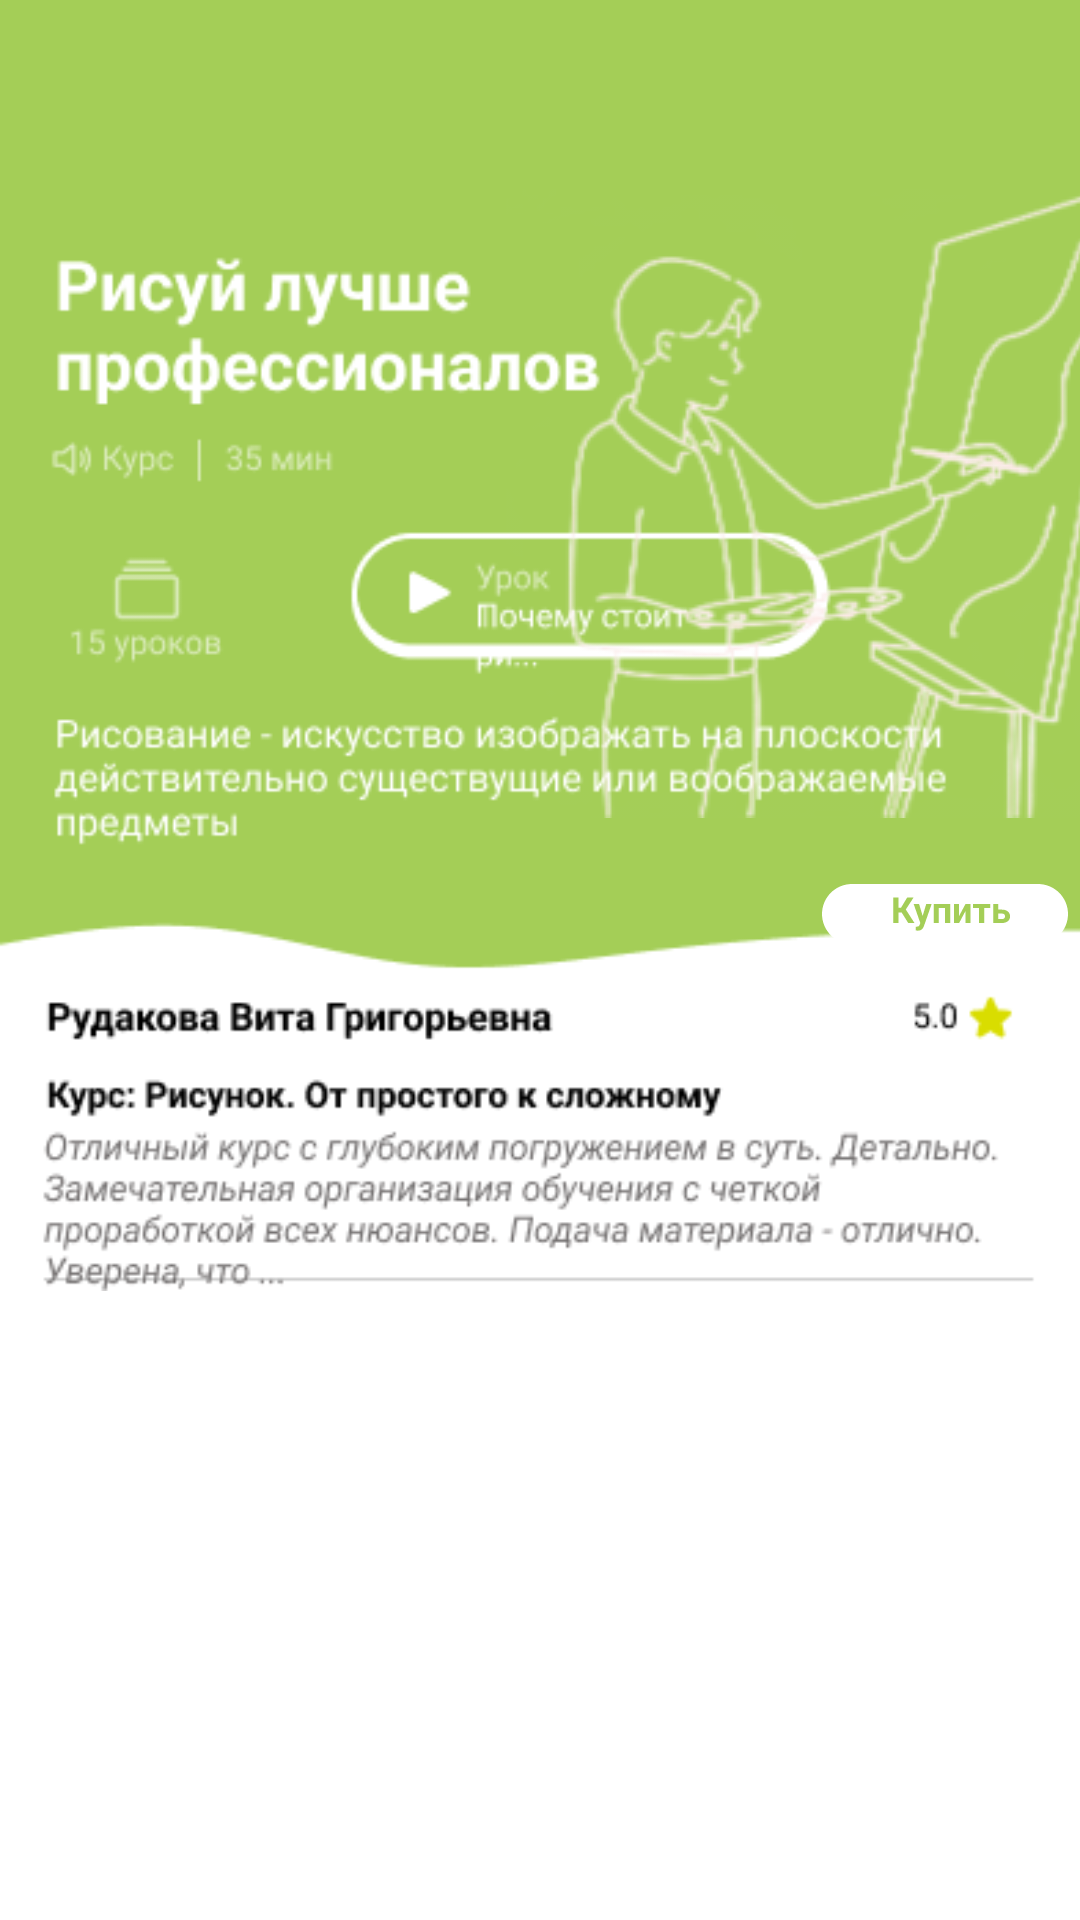

Produce the Android XML layout that renders to this screen, including the resource entries it uses.
<!-- AndroidManifest.xml: application theme Theme.LST_App -->
<!-- res/layout/activity_vinfo.xml -->
<?xml version="1.0" encoding="utf-8"?>
<androidx.constraintlayout.widget.ConstraintLayout xmlns:android="http://schemas.android.com/apk/res/android"
    xmlns:app="http://schemas.android.com/apk/res-auto"
    xmlns:tools="http://schemas.android.com/tools"
    android:layout_width="match_parent"
    android:layout_height="match_parent"
    tools:context=".main.video.VInfoActivity">

    <ImageView
        android:id="@+id/imageView21"
        android:layout_width="match_parent"
        android:layout_height="wrap_content"
        android:adjustViewBounds="true"
        android:scaleType="centerCrop"
        app:layout_constraintEnd_toEndOf="parent"
        app:layout_constraintStart_toStartOf="parent"
        app:layout_constraintTop_toTopOf="parent"
        app:srcCompat="@drawable/f_vid" />

    <ImageView
        android:id="@+id/imageView22"
        android:layout_width="wrap_content"
        android:layout_height="wrap_content"
        android:layout_marginEnd="-50dp"
        app:layout_constraintBottom_toBottomOf="@+id/imageView21"
        app:layout_constraintEnd_toEndOf="parent"
        app:layout_constraintTop_toTopOf="@+id/imageView21"
        app:layout_constraintVertical_bias="0.18"
        app:srcCompat="@drawable/pule" />

    <ImageButton
        android:id="@+id/imageButton6"
        android:layout_width="wrap_content"
        android:layout_height="wrap_content"
        android:background="@android:color/transparent"
        app:layout_constraintBottom_toBottomOf="@+id/imageView21"
        app:layout_constraintEnd_toEndOf="parent"
        app:layout_constraintTop_toBottomOf="@+id/imageView22"
        app:layout_constraintVertical_bias="0.17000002"
        app:srcCompat="@drawable/buy" />
</androidx.constraintlayout.widget.ConstraintLayout>
<!-- resources referenced by this layout -->
<resources>
  <!-- drawable buy (drawable) -->
  <vector xmlns:android="http://schemas.android.com/apk/res/android"
      android:width="90dp"
      android:height="28dp"
      android:viewportWidth="90"
      android:viewportHeight="28">
    <path
        android:pathData="M14,0C8.477,0 4,4.477 4,10C4,15.523 8.477,20 14,20H76C81.523,20 86,15.523 86,10C86,4.477 81.523,0 76,0H14ZM29.525,7.914V4.469H27.768V13H29.525V9.479H30.535L32.742,13H34.828L31.929,8.489L34.553,4.469H32.42L30.346,7.914H29.525ZM36.776,13.02L34.547,6.66H36.357L37.551,10.643L38.742,6.66H40.553L38.004,13.955C37.949,14.115 37.875,14.287 37.781,14.471C37.691,14.654 37.568,14.828 37.412,14.992C37.26,15.16 37.066,15.297 36.832,15.402C36.602,15.508 36.318,15.561 35.982,15.561C35.822,15.561 35.691,15.551 35.59,15.531C35.488,15.512 35.367,15.484 35.227,15.449V14.213H35.361C35.408,14.217 35.453,14.219 35.496,14.219C35.719,14.219 35.9,14.193 36.041,14.143C36.182,14.092 36.295,14.014 36.381,13.908C36.467,13.807 36.535,13.674 36.586,13.51L36.776,13.02ZM45.029,7.984H42.908V13H41.221V6.66H42.422H42.908H45.029H45.492H46.723V13H45.029V7.984ZM51.832,6.66L49.705,10.644V6.66H48.018V13H49.705L51.832,9.01V13H53.52V6.66H51.832ZM58.049,7.967V13H56.355V7.967H54.346V6.66H56.355H58.049H60.088V7.967H58.049ZM62.754,9.859V11.688H63.955C64.209,11.688 64.412,11.646 64.564,11.564C64.721,11.479 64.834,11.367 64.904,11.231C64.979,11.094 65.016,10.945 65.016,10.785C65.016,10.617 64.979,10.465 64.904,10.328C64.834,10.188 64.721,10.074 64.564,9.988C64.412,9.902 64.209,9.859 63.955,9.859H62.754ZM63.955,8.541H62.754V6.66H61.061V13H63.955C64.389,13 64.775,12.945 65.115,12.836C65.455,12.727 65.742,12.572 65.977,12.373C66.211,12.174 66.389,11.939 66.51,11.67C66.635,11.396 66.697,11.1 66.697,10.779C66.697,10.338 66.588,9.949 66.369,9.613C66.154,9.277 65.842,9.016 65.432,8.828C65.025,8.637 64.533,8.541 63.955,8.541Z"
        android:fillColor="#ffffff"
        android:fillType="evenOdd"/>
  </vector>
  <!-- drawable f_vid: png bitmap (drawable, 33155 bytes) -->
  <!-- drawable pule: png bitmap (drawable, 35660 bytes) -->
  <style name="Theme.LST_App" parent="Theme.MaterialComponents.DayNight.NoActionBar">
          
          <item name="colorPrimary">@color/purple_500</item>
          <item name="colorPrimaryVariant">@color/purple_700</item>
          <item name="colorOnPrimary">@color/black</item>
          
          <item name="colorSecondary">@color/app</item>
          <item name="colorSecondaryVariant">@color/teal_700</item>
          <item name="colorOnSecondary">@color/black</item>
          
          <item name="android:statusBarColor">?attr/colorPrimaryVariant</item>
          
      </style>
  <color name="purple_500">#FF6200EE</color>
  <color name="purple_700">#FF3700B3</color>
  <color name="black">#FF000000</color>
  <color name="app">#A4CE57</color>
  <color name="teal_700">#FF018786</color>
</resources>
